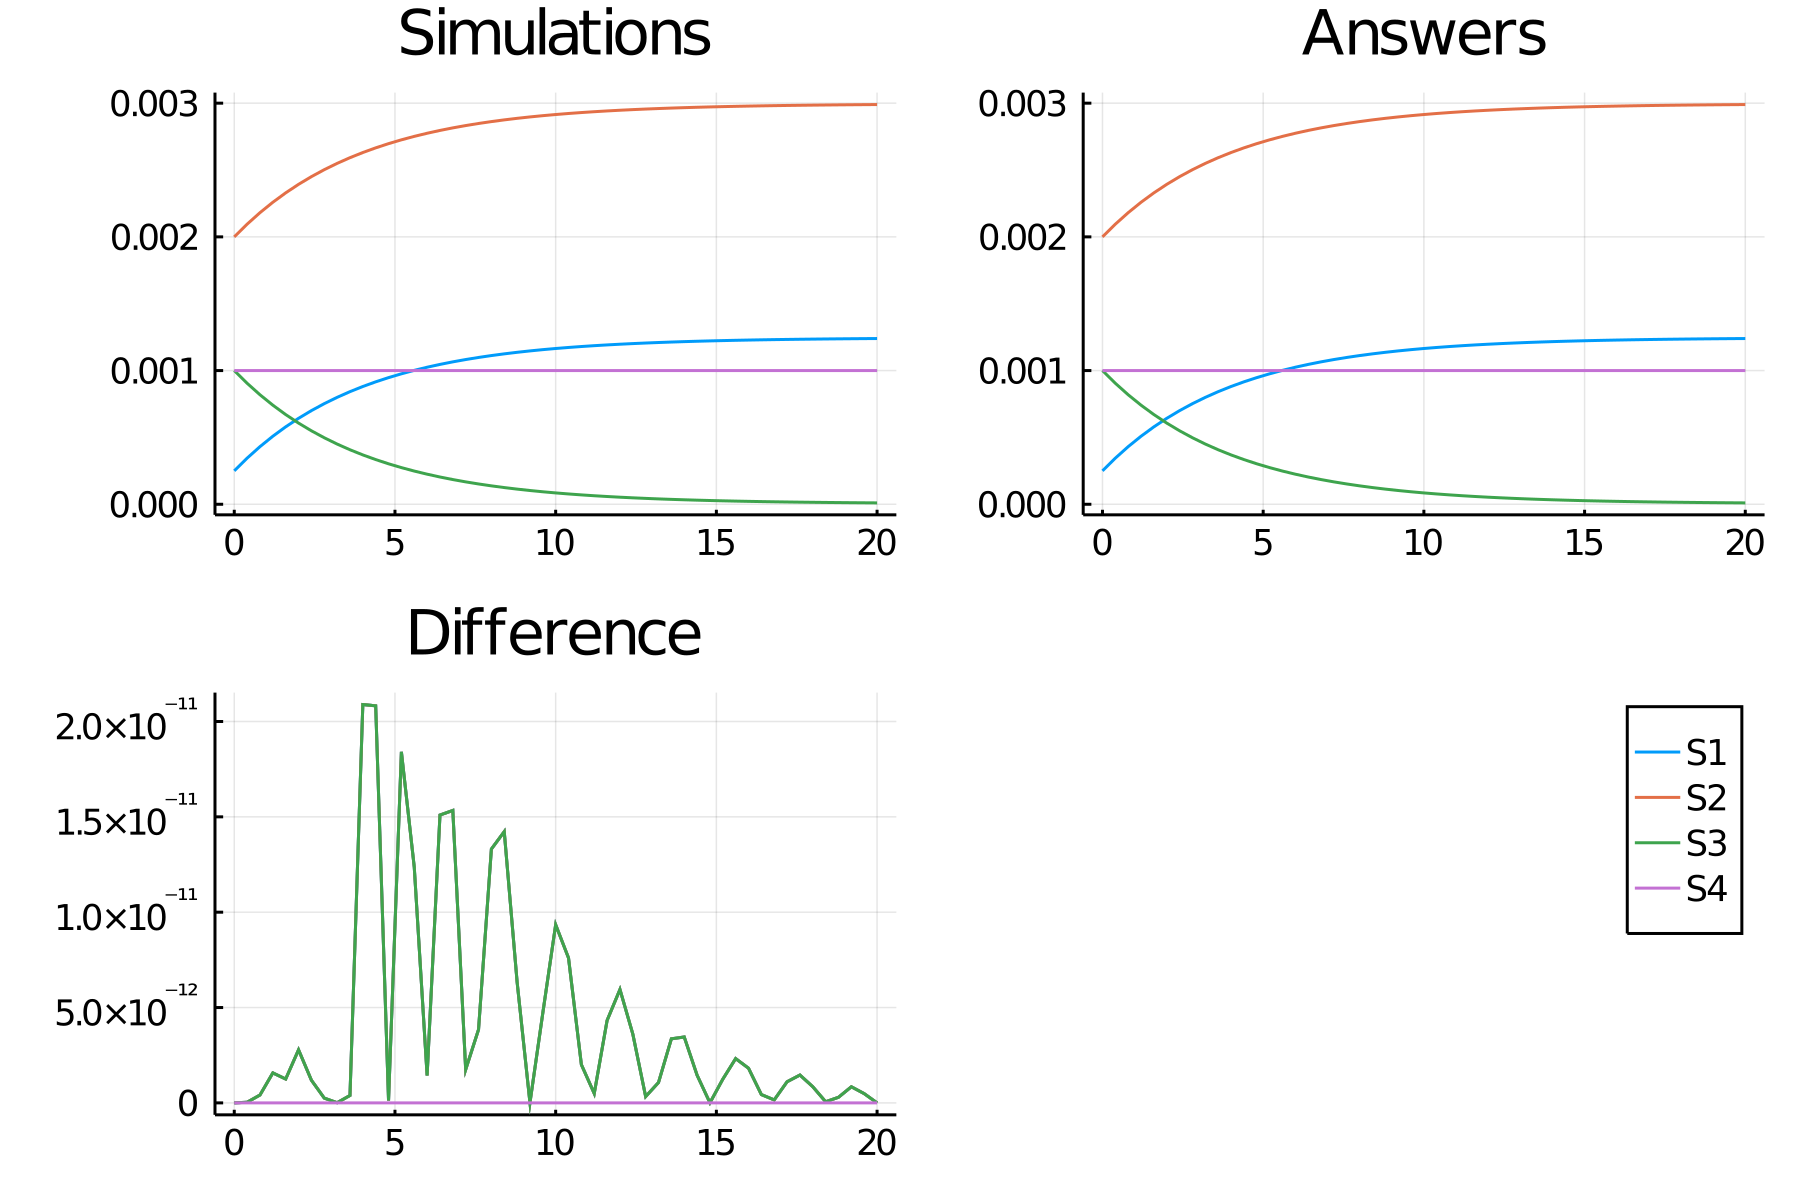

The table this chart was drawn from, first rows:
time, S1_, S2_, S3_, S4_
0.0, 0.00025, 0.002, 0.001, 0.001
0.4, 0.0003451, 0.002095, 0.0009049, 0.001
0.8, 0.0004311, 0.002181, 0.0008189, 0.001
1.2, 0.0005089, 0.002259, 0.0007411, 0.001
1.6, 0.0005792, 0.002329, 0.0006708, 0.001
2.0, 0.0006429, 0.002393, 0.0006071, 0.001
2.4, 0.0007005, 0.00245, 0.0005495, 0.001
2.8, 0.0007526, 0.002503, 0.0004974, 0.001
3.2, 0.0007997, 0.00255, 0.0004503, 0.001
3.6, 0.0008423, 0.002592, 0.0004077, 0.001
4.0, 0.0008809, 0.002631, 0.0003691, 0.001
4.4, 0.0009157, 0.002666, 0.0003343, 0.001
4.8, 0.0009473, 0.002697, 0.0003027, 0.001
5.2, 0.0009758, 0.002726, 0.0002742, 0.001
5.6, 0.001002, 0.002752, 0.0002484, 0.001
6.0, 0.001025, 0.002775, 0.000225, 0.001
6.4, 0.001046, 0.002796, 0.0002039, 0.001
6.8, 0.001065, 0.002815, 0.0001848, 0.001
7.2, 0.001082, 0.002832, 0.0001675, 0.001
7.6, 0.001098, 0.002848, 0.0001519, 0.001
8.0, 0.001112, 0.002862, 0.0001378, 0.001
8.4, 0.001125, 0.002875, 0.000125, 0.001
8.8, 0.001137, 0.002887, 0.0001134, 0.001
9.2, 0.001147, 0.002897, 0.0001029, 0.001
9.6, 0.001157, 0.002907, 9.346917194247897e-5, 0.001
10.0, 0.001165, 0.002915, 8.490584273947428e-5, 0.001
10.4, 0.001173, 0.002923, 7.715974623223833e-5, 0.001
10.8, 0.00118, 0.00293, 7.01528906423097e-5, 0.001
11.2, 0.001186, 0.002936, 6.38147272568779e-5, 0.001
11.6, 0.001192, 0.002942, 5.808144010620121e-5, 0.001
12.0, 0.001197, 0.002947, 5.2895303438886296e-5, 0.001
12.4, 0.001202, 0.002952, 4.820410049890277e-5, 0.001
12.8, 0.001206, 0.002956, 4.396059778418332e-5, 0.001
13.2, 0.00121, 0.00296, 4.012206947675715e-5, 0.001
13.6, 0.001213, 0.002963, 3.6649867252716535e-5, 0.001
14.0, 0.001216, 0.002966, 3.3509031148296284e-5, 0.001
14.4, 0.001219, 0.002969, 3.066793757174267e-5, 0.001
14.8, 0.001222, 0.002972, 2.8097980899350567e-5, 0.001
15.2, 0.001224, 0.002974, 2.577328545126165e-5, 0.001
15.6, 0.001226, 0.002976, 2.3670444971366965e-5, 0.001
16.0, 0.001228, 0.002978, 2.176828695493915e-5, 0.001
16.4, 0.00123, 0.00298, 2.0047659473253492e-5, 0.001
16.8, 0.001232, 0.002982, 1.8491238340631105e-5, 0.001
17.2, 0.001233, 0.002983, 1.7083352690246436e-5, 0.001
17.6, 0.001234, 0.002984, 1.5809827189041687e-5, 0.001
18.0, 0.001235, 0.002985, 1.4657839309921179e-5, 0.001
18.4, 0.001236, 0.002986, 1.3615790233877222e-5, 0.001
18.8, 0.001237, 0.002987, 1.2673188061779171e-5, 0.001
19.2, 0.001238, 0.002988, 1.1820542178281548e-5, 0.001
19.6, 0.001239, 0.002989, 1.1049267695615975e-5, 0.001
20.0, 0.00124, 0.00299, 1.0351599016119181e-5, 0.001
